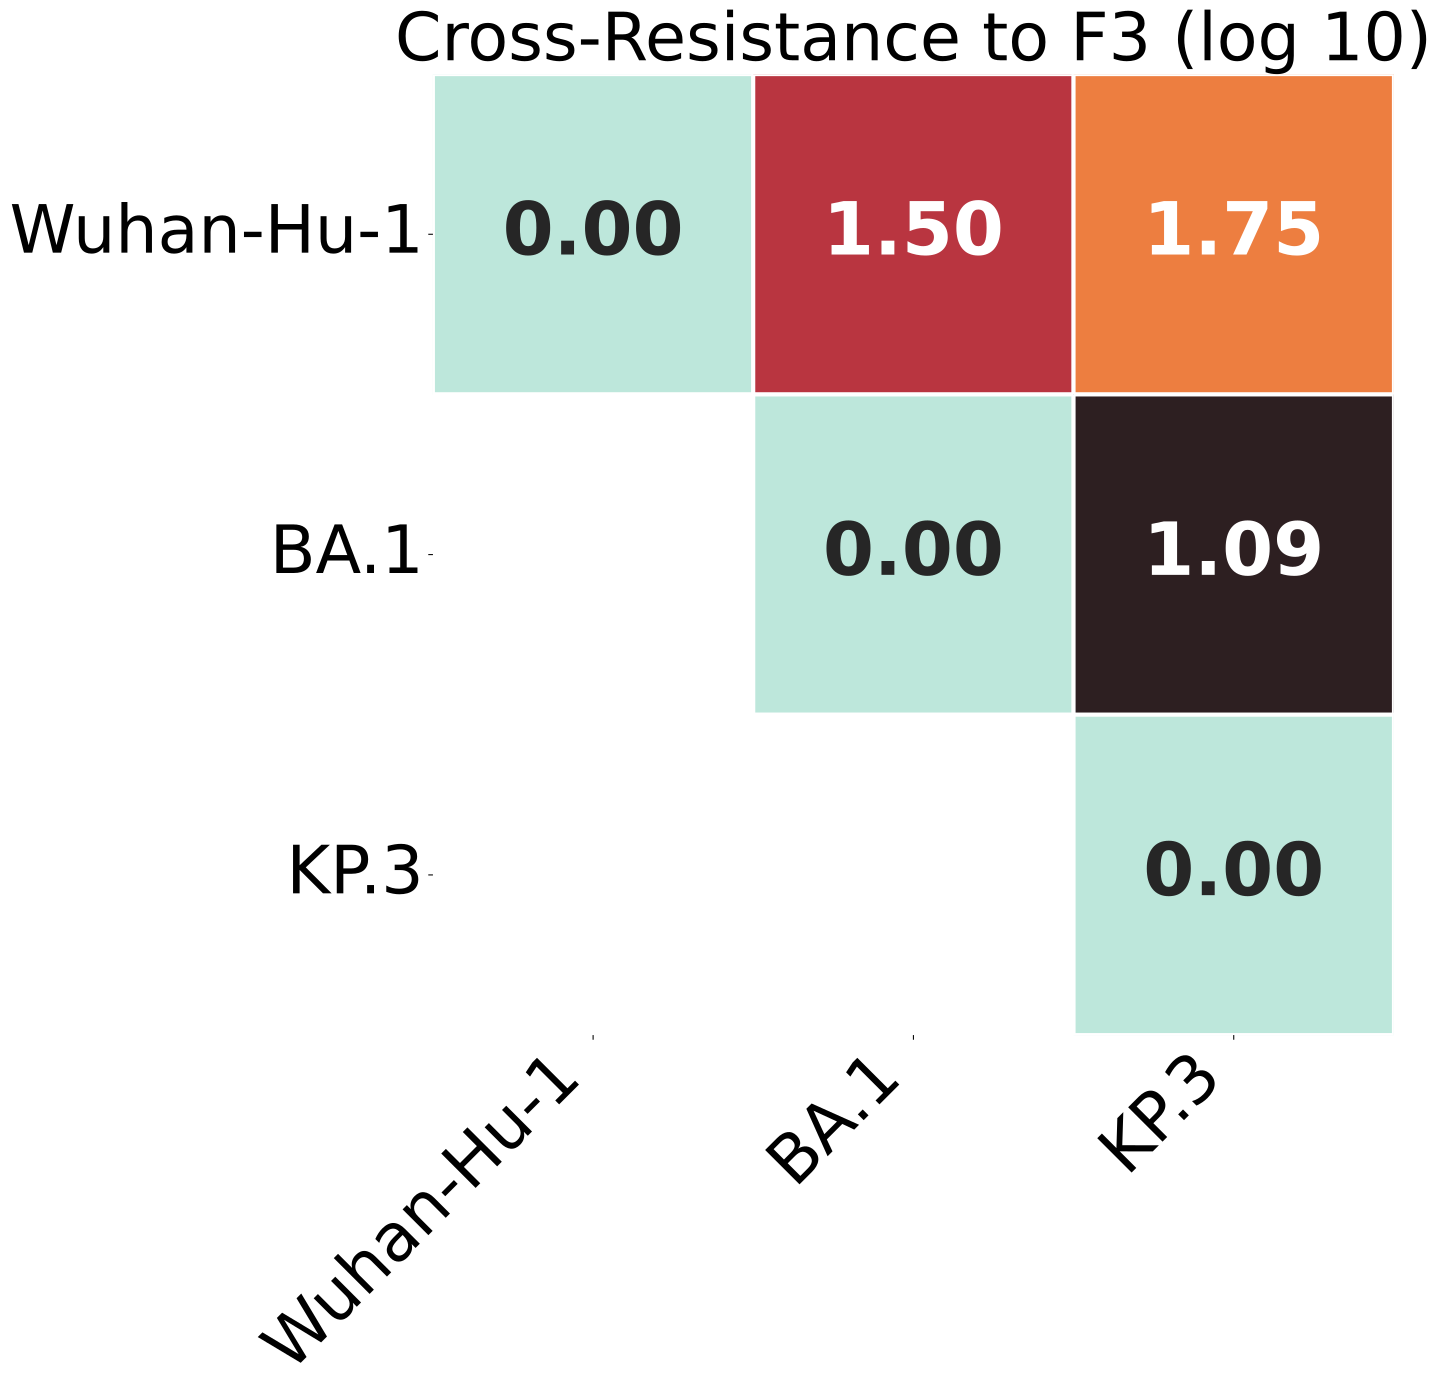

Data behind this chart, as committed beside it:
, Wuhan-Hu-1, BA.1, KP.3
Wuhan-Hu-1, 0.0, 1.505, 1.752
BA.1, 1.505, 0.0, 1.092
KP.3, 1.752, 1.092, 0.0
